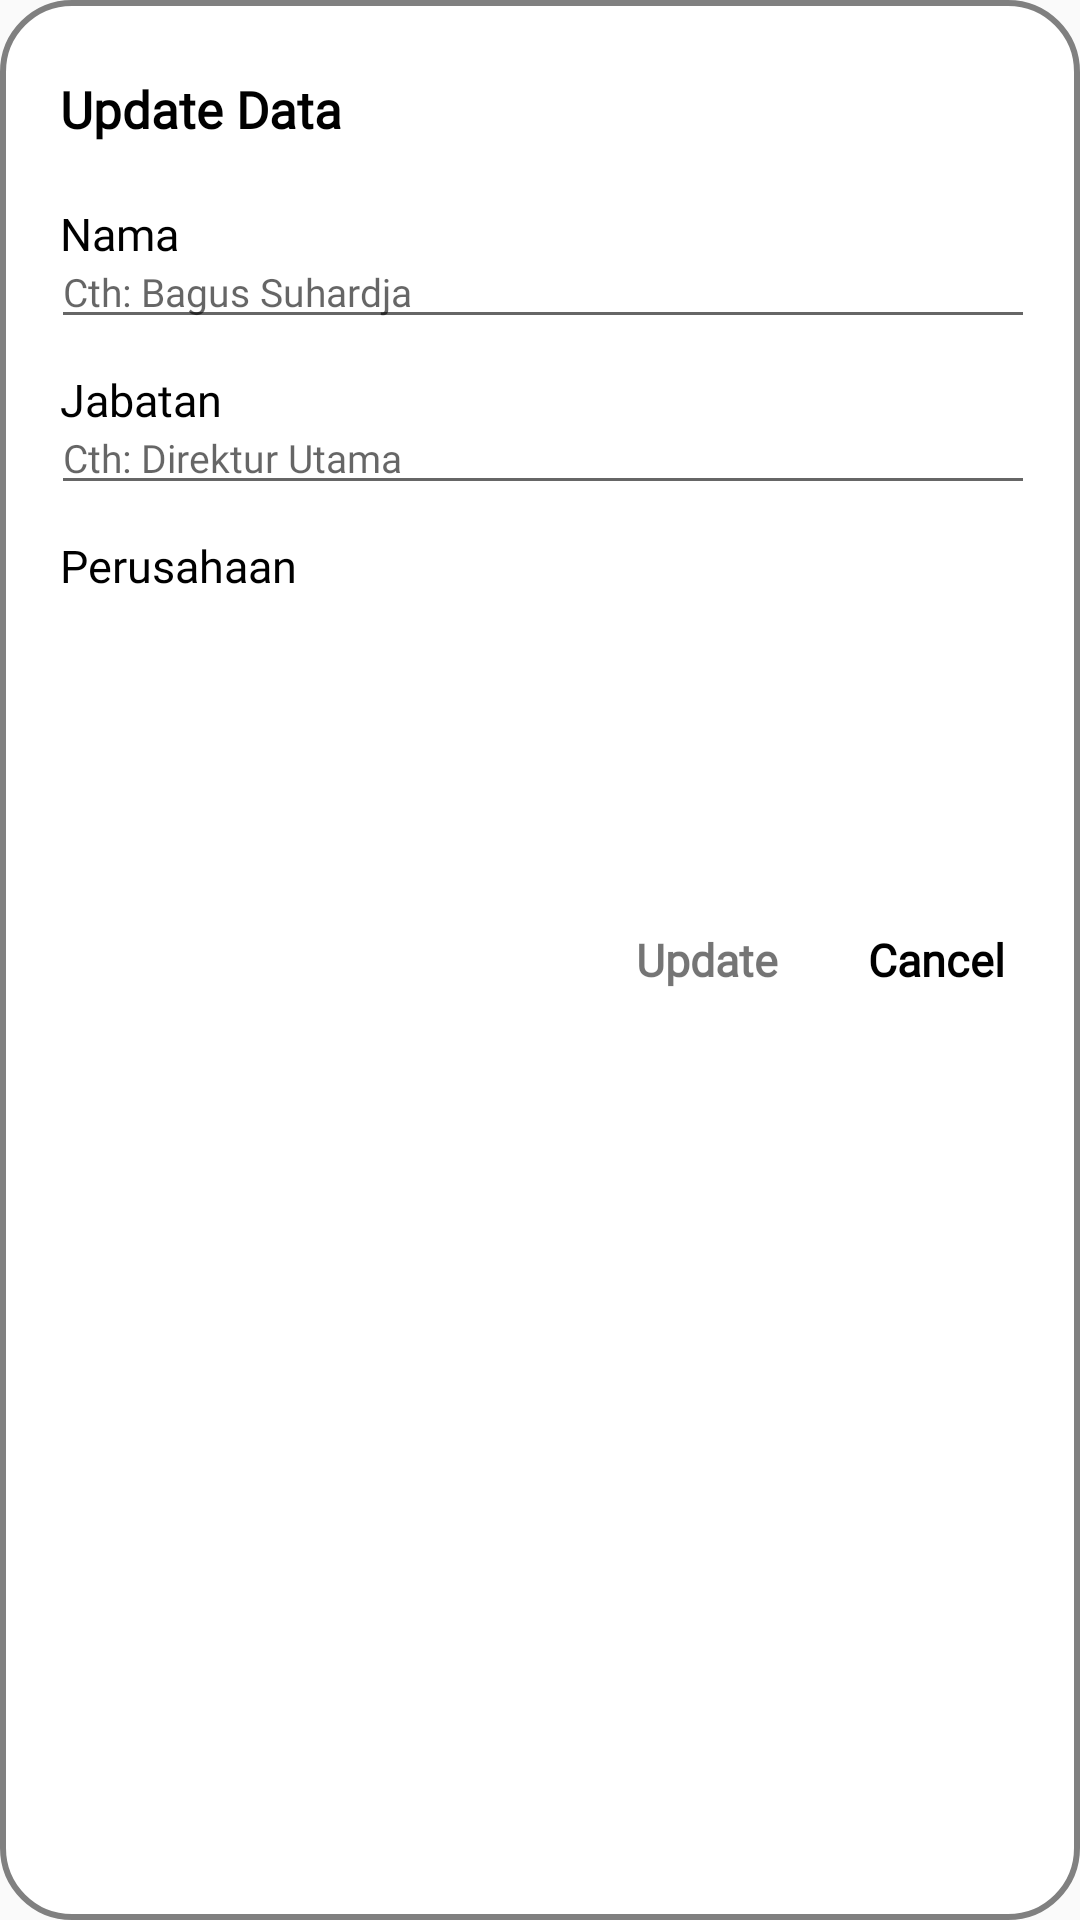

Reconstruct the res/layout file that produces this screen, plus the resources it refers to.
<!-- AndroidManifest.xml: application theme Theme.Transparent -->
<!-- res/layout/dialog_update_exporter.xml -->
<?xml version="1.0" encoding="utf-8"?>
<androidx.constraintlayout.widget.ConstraintLayout xmlns:android="http://schemas.android.com/apk/res/android"
    xmlns:tools="http://schemas.android.com/tools"
    android:layout_width="match_parent"
    android:layout_height="wrap_content"
    xmlns:app="http://schemas.android.com/apk/res-auto"
    android:orientation="vertical"
    android:background="@drawable/rounded"
    android:padding="10dp">

    <TextView
        android:id="@+id/tvTitle"
        app:layout_constraintTop_toTopOf="parent"
        app:layout_constraintStart_toStartOf="parent"
        android:layout_width="wrap_content"
        android:layout_height="wrap_content"
        android:text="@string/update_record"
        android:textColor="@android:color/black"
        android:fontFamily="@font/nunito"
        android:textSize="17sp"
        android:layout_marginStart="10dp"
        android:layout_marginBottom="35dp"
        android:layout_marginTop="15dp"
        android:textStyle="bold" />

        <TextView
            app:layout_constraintTop_toBottomOf="@id/tvTitle"
            app:layout_constraintStart_toStartOf="parent"
            android:id="@+id/judul_nama"
            android:textColor="@android:color/black"
            android:layout_width="wrap_content"
            android:layout_height="wrap_content"
            android:layout_marginStart="10dp"
            android:layout_marginTop="20dp"
            android:text="@string/nama"
            android:fontFamily="@font/helvetica"
            android:textSize="15sp" />

        <androidx.appcompat.widget.AppCompatEditText
            android:layout_marginStart="7dp"
            app:layout_constraintEnd_toEndOf="parent"
            app:layout_constraintStart_toStartOf="parent"
            app:layout_constraintTop_toBottomOf="@id/judul_nama"
            android:layout_marginTop="-10dp"
            android:id="@+id/update_nama"
            android:layout_width="0dp"
            android:layout_marginEnd="5dp"
            android:backgroundTint="@color/login"
            android:layout_height="wrap_content"
            android:hint="@string/hint_pengguna_jasa"
            android:fontFamily="@font/poppins_light"
            android:textSize="13sp"
            android:autofillHints="name"
            android:inputType="textMultiLine|textPersonName"
            android:scrollbars="vertical"/>


        <TextView
            app:layout_constraintStart_toStartOf="parent"
            app:layout_constraintTop_toBottomOf="@id/update_nama"
            android:id="@+id/judul_jabatan"
            android:layout_width="wrap_content"
            android:layout_marginStart="10dp"
            android:layout_marginTop="10dp"
            android:fontFamily="@font/helvetica"
            android:layout_height="wrap_content"
            android:textColor="@android:color/black"
            android:text="@string/jabatan"
            android:textSize="15sp" />

        <androidx.appcompat.widget.AppCompatEditText
            app:layout_constraintEnd_toEndOf="parent"
            app:layout_constraintStart_toStartOf="parent"
            app:layout_constraintTop_toBottomOf="@id/judul_jabatan"
            android:id="@+id/update_jabatan"
            android:layout_width="0dp"
            android:layout_marginStart="7dp"
            android:layout_marginTop="-10dp"
            android:layout_height="wrap_content"
            android:inputType="textMultiLine|textPersonName"
            android:backgroundTint="@color/login"
            android:hint="@string/hint_jabatan"
            android:fontFamily="@font/poppins_light"
            android:layout_marginEnd="5dp"
            android:textSize="13sp"
            android:scrollbars="vertical"
            tools:ignore="Autofill"/>

    <TextView
        app:layout_constraintStart_toStartOf="parent"
        app:layout_constraintTop_toBottomOf="@id/update_jabatan"
        android:id="@+id/judul_perusahaan"
        android:layout_width="wrap_content"
        android:layout_marginStart="10dp"
        android:layout_marginTop="10dp"
        android:fontFamily="@font/helvetica"
        android:layout_height="wrap_content"
        android:textColor="@android:color/black"
        android:text="@string/perusahaan"
        android:textSize="15sp" />

    <Spinner
        app:layout_constraintEnd_toEndOf="parent"
        app:layout_constraintStart_toStartOf="parent"
        app:layout_constraintTop_toBottomOf="@id/judul_perusahaan"
        android:id="@+id/update_perusahaan"
        android:layout_width="0dp"
        android:layout_marginStart="7dp"
        android:layout_marginTop="-10dp"
        android:layout_height="wrap_content"
        android:inputType="textMultiLine|textPersonName"
        android:backgroundTint="@color/login"
        android:hint="@string/hint_perusahaan"
        android:fontFamily="@font/poppins_light"
        android:layout_marginEnd="5dp"
        android:textSize="13sp"
        android:scrollbars="vertical"
        tools:ignore="Autofill"/>


        <TextView
            app:layout_constraintTop_toBottomOf="@id/update_perusahaan"
            app:layout_constraintEnd_toStartOf="@id/tvCancel"
            android:id="@+id/tvUpdate"
            android:layout_width="wrap_content"
            android:layout_height="match_parent"
            android:gravity="center"
            android:padding="15dp"
            android:fontFamily="@font/nunito"
            android:textSize="15sp"
            android:text="@string/update"
            android:textColor="@color/login"
            android:textStyle="bold" />

        <TextView
            app:layout_constraintTop_toBottomOf="@id/update_perusahaan"
            app:layout_constraintEnd_toEndOf="parent"
            android:id="@+id/tvCancel"
            android:layout_width="wrap_content"
            android:layout_height="match_parent"
            android:textSize="15sp"
            android:gravity="center"
            android:fontFamily="@font/nunito"
            android:padding="15dp"
            android:text="@android:string/cancel"
            android:textColor="@android:color/black"
            android:textStyle="bold" />

</androidx.constraintlayout.widget.ConstraintLayout>
<!-- resources referenced by this layout -->
<resources>
  <!-- drawable rounded (drawable) -->
  <?xml version="1.0" encoding="utf-8"?>
  <shape xmlns:android="http://schemas.android.com/apk/res/android" android:shape="rectangle">
  <solid android:color="#FFFFFF"/>
  <stroke android:color="@color/grey" android:width="2dp"/>
  <corners android:radius="23dp"/>
  </shape>
  <string name="hint_jabatan">Cth: Direktur Utama</string>
  <string name="hint_pengguna_jasa">Cth: Bagus Suhardja</string>
  <string name="hint_perusahaan">Cth: PT. Maju Jaya</string>
  <string name="jabatan">Jabatan</string>
  <string name="nama">Nama</string>
  <string name="perusahaan">Perusahaan</string>
  <string name="update">Update</string>
  <string name="update_record">Update Data</string>
  <style name="Theme.Transparent" parent="Theme.MaterialComponents.Light.NoActionBar.Bridge">
          <item name="android:windowFullscreen">true</item>
          <item name="colorPrimary">@color/colorPrimary</item>
          <item name="colorPrimaryDark">@color/colorPrimaryDark</item>
          <item name="colorAccent">@color/colorAccent</item>
  
      </style>
  <color name="grey">#808080</color>
  <color name="colorPrimary">#023E7D</color>
  <color name="colorPrimaryDark">#023E7D</color>
  <color name="colorAccent">#023E7D</color>
</resources>
